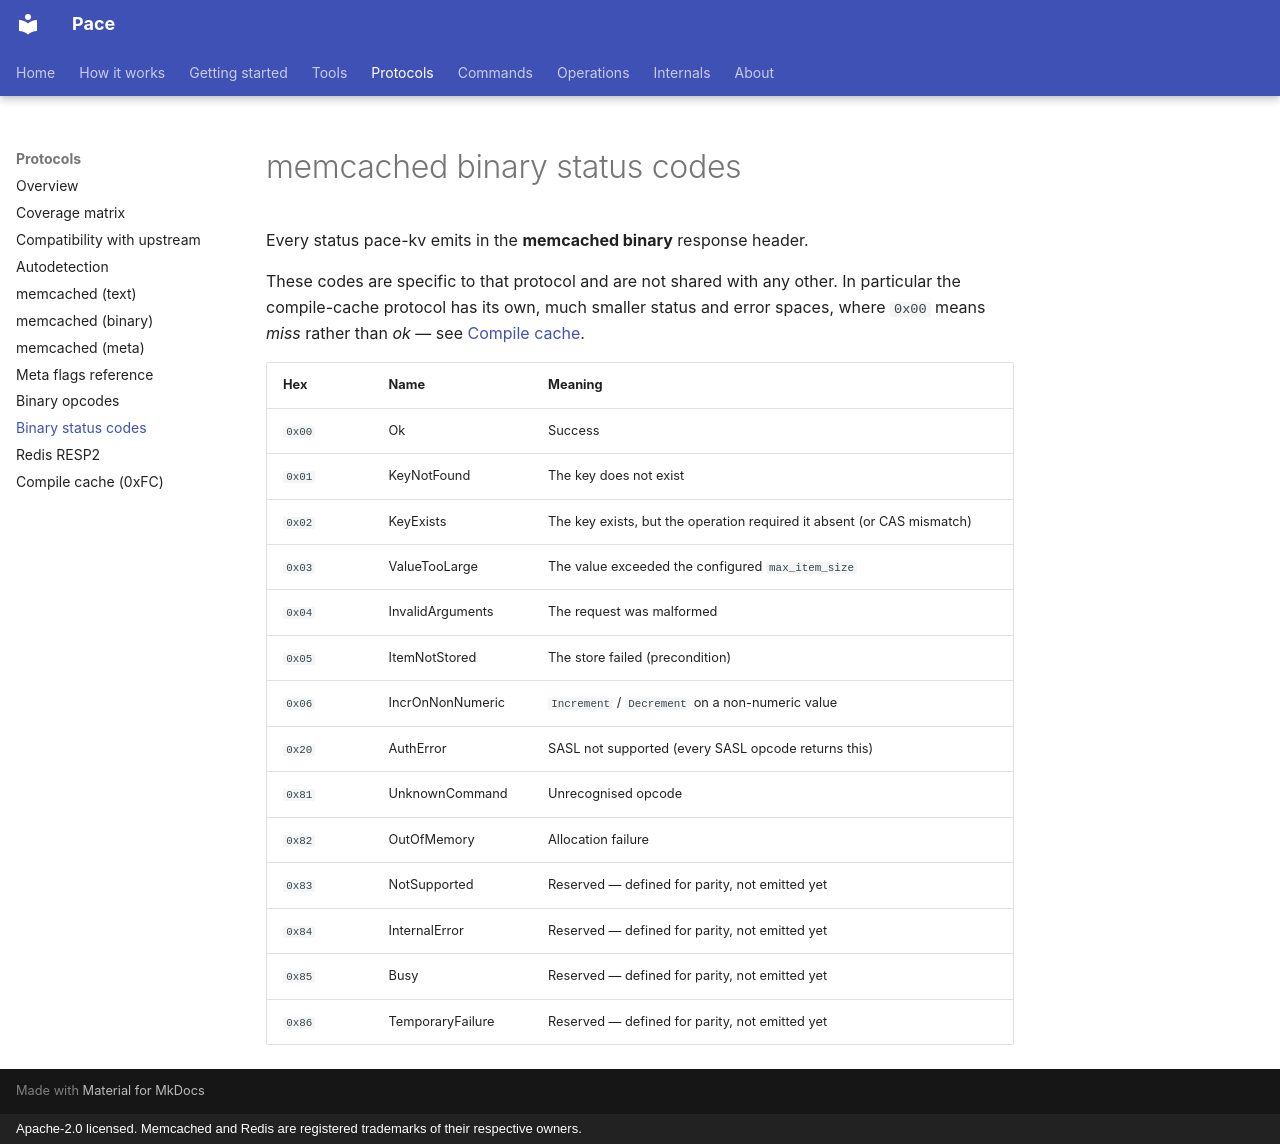

repository: LASTRADA-Software/pace · page: protocols/status-codes/index.html · generator: mkdocs · copyright: Apache-2.0 licensed. Memcached and Redis are registered trademarks of their respective owners.

# memcached binary status codes

Every status pace-kv emits in the **memcached binary** response header.

These codes are specific to that protocol and are not shared with any
other. In particular the compile-cache protocol has its own, much smaller
status and error spaces, where `0x00` means *miss* rather than *ok* — see
[Compile cache](compile-cache.md#statuses).

| Hex    | Name              | Meaning |
|--------|-------------------|---------|
| `0x00` | Ok                | Success |
| `0x01` | KeyNotFound       | The key does not exist |
| `0x02` | KeyExists         | The key exists, but the operation required it absent (or CAS mismatch) |
| `0x03` | ValueTooLarge     | The value exceeded the configured `max_item_size` |
| `0x04` | InvalidArguments  | The request was malformed |
| `0x05` | ItemNotStored     | The store failed (precondition) |
| `0x06` | IncrOnNonNumeric  | `Increment` / `Decrement` on a non-numeric value |
| `0x20` | AuthError         | SASL not supported (every SASL opcode returns this) |
| `0x81` | UnknownCommand    | Unrecognised opcode |
| `0x82` | OutOfMemory       | Allocation failure |
| `0x83` | NotSupported      | Reserved — defined for parity, not emitted yet |
| `0x84` | InternalError     | Reserved — defined for parity, not emitted yet |
| `0x85` | Busy              | Reserved — defined for parity, not emitted yet |
| `0x86` | TemporaryFailure  | Reserved — defined for parity, not emitted yet |
